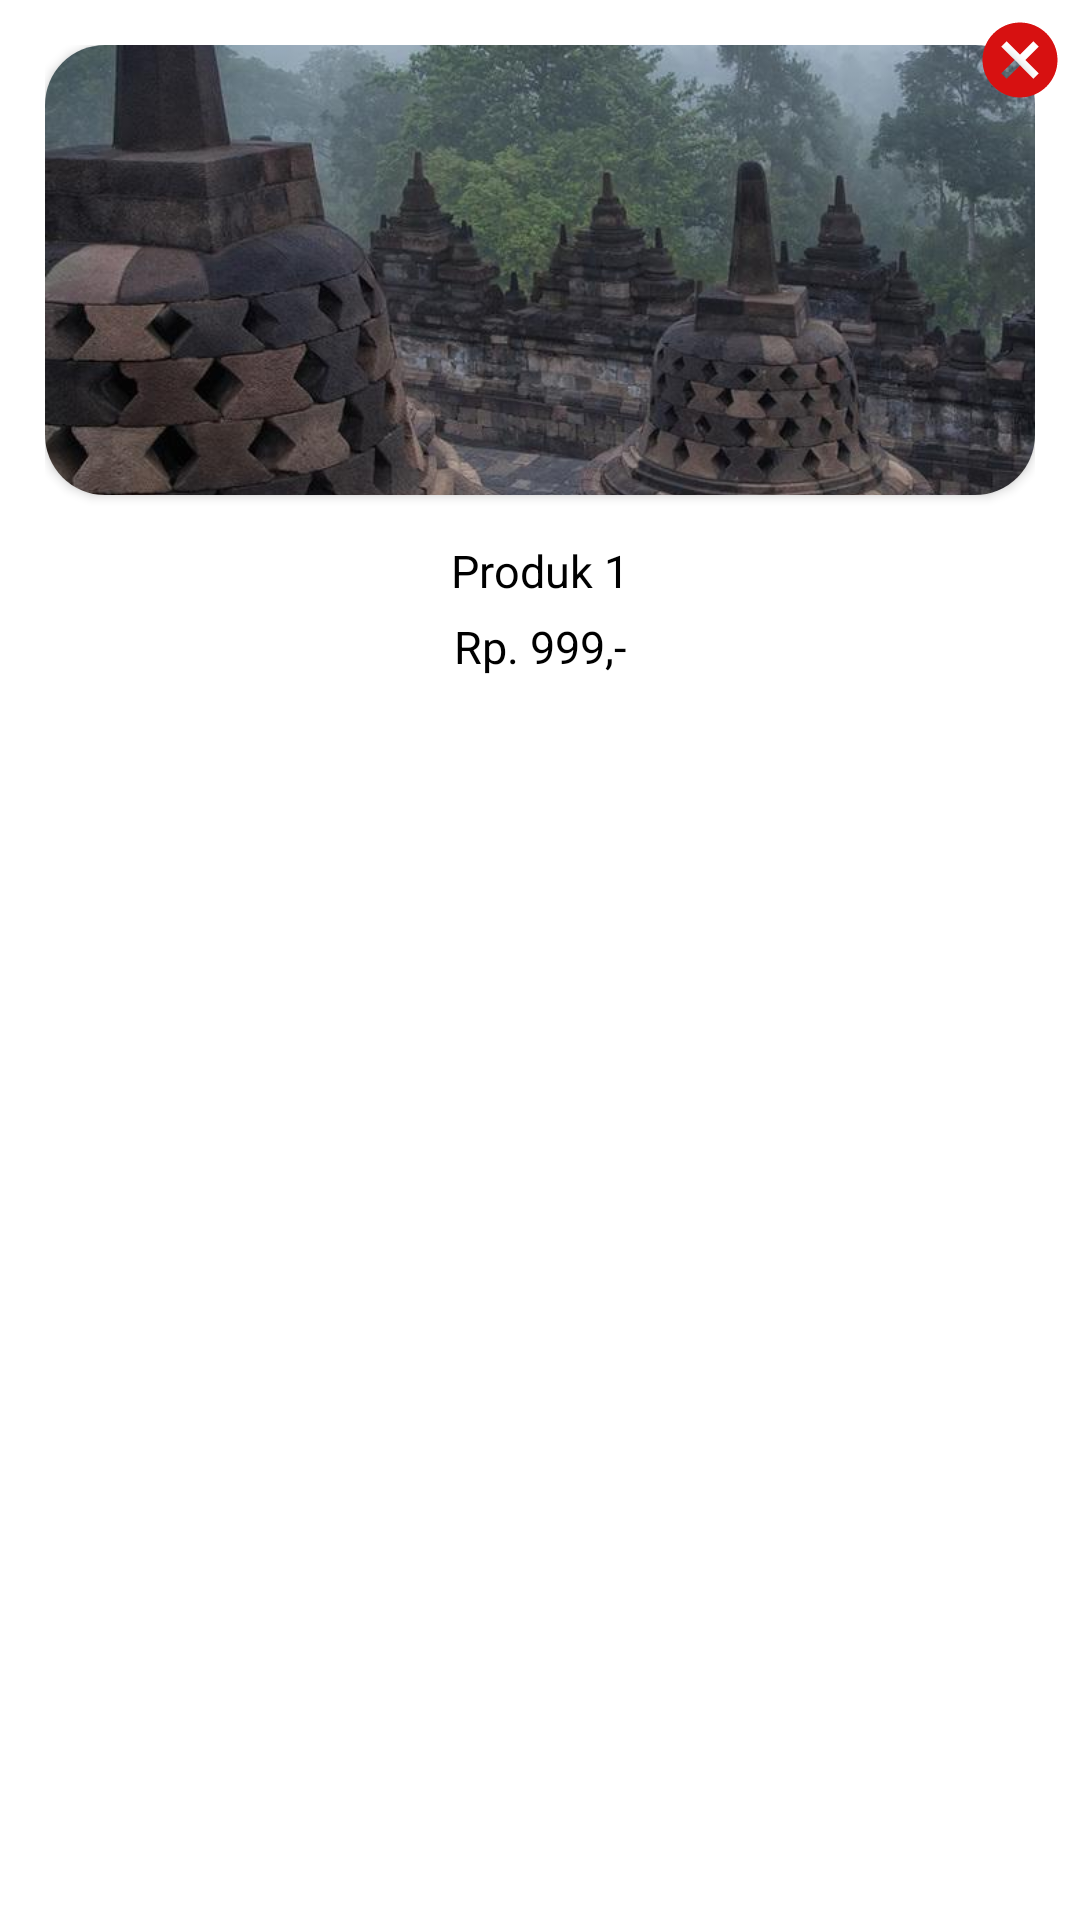

Write the Android layout XML for this screen, with the resource values it uses.
<!-- AndroidManifest.xml: application theme Theme.MainUTS -->
<!-- res/layout/model_list_paket.xml -->
<?xml version="1.0" encoding="utf-8"?>
<RelativeLayout xmlns:android="http://schemas.android.com/apk/res/android"
    xmlns:app="http://schemas.android.com/apk/res-auto"
    android:layout_width="match_parent"
    android:layout_height="wrap_content">

    <LinearLayout
        android:layout_width="match_parent"
        android:layout_height="wrap_content"
        android:id="@+id/linContent"
        android:gravity="center"
        android:orientation="vertical"
        android:padding="15dp">

        <androidx.cardview.widget.CardView
            android:layout_width="match_parent"
            android:layout_height="150dp"
            app:cardCornerRadius="20dp">

            <ImageView
                android:id="@+id/imgPaket"
                android:layout_width="match_parent"
                android:layout_height="match_parent"
                android:scaleType="centerCrop"
                android:src="@drawable/borobudur" />
        </androidx.cardview.widget.CardView>

        <LinearLayout
            android:id="@+id/linDeskripsi"
            android:layout_width="match_parent"
            android:layout_height="wrap_content"
            android:layout_marginTop="5dp"
            android:gravity="center"
            android:orientation="vertical">

            <TextView
                android:id="@+id/txtNamaPaket"
                android:layout_width="wrap_content"
                android:layout_height="wrap_content"
                android:layout_marginTop="10dp"
                android:text="Produk 1"
                android:textColor="@color/black"
                android:textSize="15sp" />

            <TextView
                android:id="@+id/txtHarga"
                android:layout_width="wrap_content"
                android:layout_height="wrap_content"
                android:layout_marginTop="5dp"
                android:text="Rp. 999,-"
                android:textColor="@color/black"
                android:textSize="15sp" />
        </LinearLayout>
    </LinearLayout>

    <ImageView
        android:id="@+id/imgDelete"
        android:layout_width="30dp"
        android:layout_height="30dp"
        android:layout_alignParentRight="true"
        android:layout_marginTop="5dp"
        android:layout_marginRight="5dp"
        android:src="@drawable/ic_delete" />
</RelativeLayout>
<!-- resources referenced by this layout -->
<resources>
  <color name="black">#FF000000</color>
  <!-- drawable borobudur: jpg bitmap (drawable, 124706 bytes) -->
  <!-- drawable ic_delete (drawable) -->
  <vector android:height="24dp" android:tint="#D71111"
      android:viewportHeight="24" android:viewportWidth="24"
      android:width="24dp" xmlns:android="http://schemas.android.com/apk/res/android">
      <path android:fillColor="@android:color/white" android:pathData="M12,2C6.47,2 2,6.47 2,12s4.47,10 10,10 10,-4.47 10,-10S17.53,2 12,2zM17,15.59L15.59,17 12,13.41 8.41,17 7,15.59 10.59,12 7,8.41 8.41,7 12,10.59 15.59,7 17,8.41 13.41,12 17,15.59z"/>
  </vector>
  <style name="Theme.MainUTS" parent="Theme.MaterialComponents.DayNight.DarkActionBar">
          
          <item name="colorPrimary">@color/purple_500</item>
          <item name="colorPrimaryVariant">@color/purple_700</item>
          <item name="colorOnPrimary">@color/white</item>
          
          <item name="colorSecondary">@color/teal_200</item>
          <item name="colorSecondaryVariant">@color/teal_700</item>
          <item name="colorOnSecondary">@color/black</item>
          
          <item name="android:statusBarColor" tools:targetApi="l">?attr/colorPrimaryVariant</item>
          
      </style>
  <color name="purple_500">#FF6200EE</color>
  <color name="purple_700">#FF3700B3</color>
  <color name="white">#FFFFFFFF</color>
  <color name="teal_200">#FF03DAC5</color>
  <color name="teal_700">#FF018786</color>
</resources>
